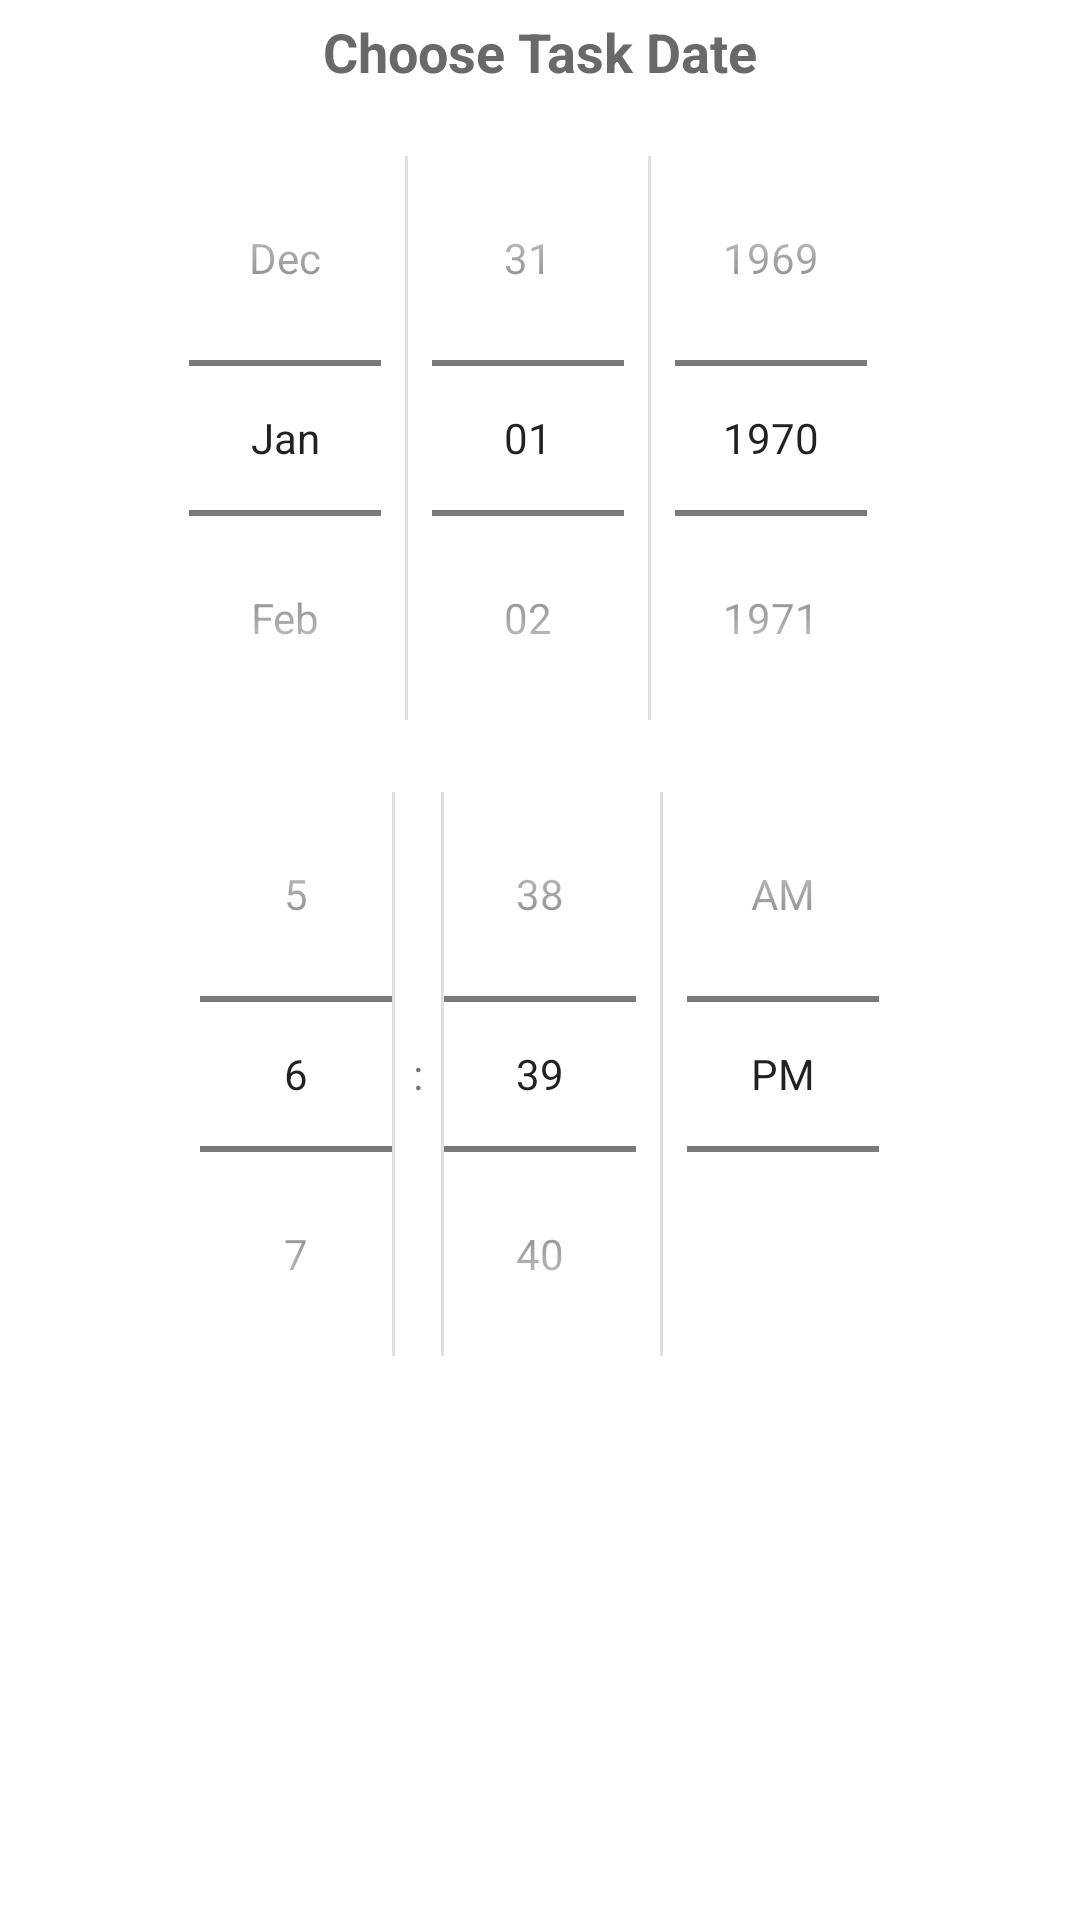

Produce the Android XML layout that renders to this screen, including the resource entries it uses.
<!-- AndroidManifest.xml: application theme Theme.TODO -->
<!-- res/layout/task_date.xml -->
<?xml version="1.0" encoding="utf-8"?>
<ScrollView xmlns:android="http://schemas.android.com/apk/res/android"
    android:layout_width="match_parent"
    android:layout_height="match_parent">

    <RelativeLayout
        android:layout_width="match_parent"
        android:layout_height="wrap_content">

        <TextView
            android:id="@+id/taskDateTimeTitle"
            android:layout_width="match_parent"
            android:layout_height="wrap_content"
            android:layout_alignTop="@+id/taskDatePicker"
            android:layout_alignParentTop="true"
            android:layout_gravity="center"
            android:layout_marginLeft="20dp"
            android:layout_marginRight="20dp"
            android:background="@null"
            android:gravity="center_horizontal"
            android:padding="5dp"
            android:text="@string/choose_task_date_time"
            android:textAlignment="center"
            android:textColor="@color/custom_dark_gray"
            android:textSize="18sp"
            android:textStyle="bold" />

        <DatePicker
            android:id="@+id/taskDatePicker"
            android:layout_width="match_parent"
            android:layout_height="wrap_content"
            android:layout_marginTop="40dp"
            android:calendarViewShown="false"
            android:datePickerMode="spinner"
            android:theme="@android:style/Holo.ButtonBar" />

        <TimePicker
            android:id="@+id/taskTimePicker"
            android:layout_width="match_parent"
            android:layout_height="wrap_content"
            android:layout_below="@+id/taskDatePicker"
            android:theme="@android:style/Holo.ButtonBar"
            android:timePickerMode="spinner" />

    </RelativeLayout>

</ScrollView>
<!-- resources referenced by this layout -->
<resources>
  <color name="custom_dark_gray">#696969</color>
  <string name="choose_task_date_time">Choose Task Date</string>
  <style name="Theme.TODO" parent="Theme.MaterialComponents.DayNight.DarkActionBar">
          
          <item name="colorPrimary">@color/custom_dark_blue</item>
          <item name="colorPrimaryVariant">@color/custom_dark_blue</item>
          <item name="colorOnPrimary">@color/white</item>
          
          <item name="colorSecondary">@color/teal_200</item>
          <item name="colorSecondaryVariant">@color/teal_700</item>
          <item name="colorOnSecondary">@color/black</item>
          
          <item name="android:statusBarColor" tools:targetApi="l">@color/custom_dark_blue</item>
          
      </style>
  <color name="custom_dark_blue">@android:color/holo_blue_dark</color>
  <color name="white">#FFFFFFFF</color>
  <color name="teal_200">#FF03DAC5</color>
  <color name="teal_700">#FF018786</color>
  <color name="black">#FF000000</color>
</resources>
